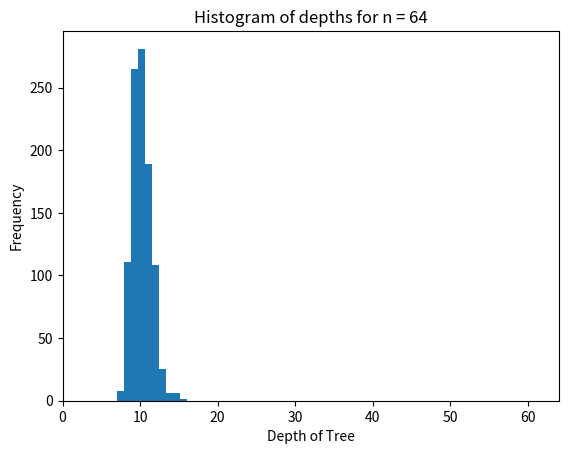
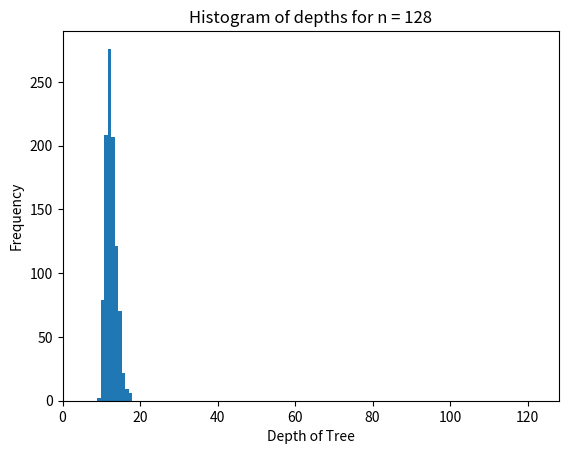
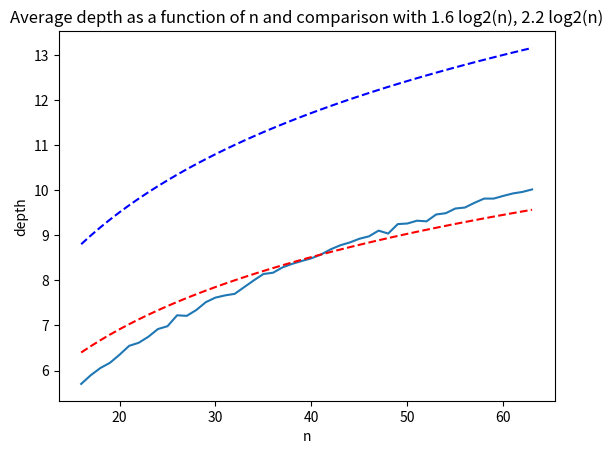

Reproduce these figures in Python, in order.
class Node: 
    # Implement a node of the binary search tree.
    # Constructor for a node with key and a given parent
    # parent can be None for a root node.
    def __init__(self, key, parent = None): 
        self.key = key
        self.parent = parent 
        self.left = None # We will set left and right child to None
        self.right = None
        # Make sure that the parent's left/right pointer
        # will point to the newly created node.
        if parent != None:
            if key < parent.key:
                assert(parent.left == None), 'parent already has a left child -- unable to create node'
                parent.left = self
            else: 
                assert key > parent.key, 'key is same as parent.key. We do not allow duplicate keys in a BST since it breaks some of the algorithms.'
                assert(parent.right == None ), 'parent already has a right child -- unable to create node'
                parent.right = self
        
    # Utility function that keeps traversing left until it finds 
    # the leftmost descendant
    def get_leftmost_descendant(self):
        if self.left != None:
            return self.left.get_leftmost_descendant()
        else:
            return self
    
    # TODO: Complete the search algorithm below
    # You can call search recursively on left or right child
    # as appropriate.
    # If search succeeds: return a tuple True and the node in the tree
    # with the key we are searching for.
    # Also note that if the search fails to find the key 
    # you should return a tuple False and the node which would
    # be the parent if we were to insert the key subsequently.
    def search(self, key):
        if self.key == key: 
            return (True, self)
                
        else: 
            if self.key > key:
                if self.left == None: 
                    return (False, self)
                else:
                    return self.left.search(key)
            else:
                if self.right == None: 
                    return (False, self)
                else:
                    return self.right.search(key)
    
    #TODO: Complete the insert algorithm below
    # To insert first search for it and find out
    # the parent whose child the currently inserted key will be.
    # Create a new node with that key and insert.
    # return None if key already exists in the tree.
    # return the new node corresponding to the inserted key otherwise.
    def insert(self, key):
        
        (r, found_node) = self.search(key)
        if r:
            return None
        else:
            ins_node=Node(key, found_node)                
            return ins_node
        
        
    # TODO: Complete algorithm to compute height of the tree
    # height of a node whose children are both None is defined
    # to be 1.
    # height of any other node is 1 + maximum of the height 
    # of its children.
    # Return a number that is th eheight.
    def height(self):
       
        if self == None:
            return 0
        elif self.right == None and self.left == None:
            return 1
        elif self.left == None:
            return 1 + self.right.height()
        elif self.right == None:
            return 1 + self.left.height()

        leftheight = self.left.height()
        rightheight = self.right.height()

        return max(leftheight, rightheight) + 1
    
    
    #TODO: Write an algorithm to delete a key in the tree.
    # First, find the node in the tree with the key.
    # Recommend drawing pictures to visualize these cases below before
    # programming.
    # Case 1: both children of the node are None
    #   -- in this case, deletion is easy: simply find out if the node with key is its
    #      parent's left/right child and set the corr. child to None in the parent node.
    # Case 2: one of the child is None and the other is not.
    #   -- replace the node with its only child. In other words,
    #      modify the parent of the child to be the to be deleted node's parent.
    #      also change the parent's left/right child appropriately.
    # Case 3: both children of the parent are not None.
    #    -- first find its successor (go one step right and all the way to the left).
    #    -- function get_leftmost_descendant may be helpful here.
    #    -- replace the key of the node by its successor.
    #    -- delete the successor node.
    # return: no return value specified
    
    def delete(self, key):
        (found, node_to_delete) = self.search(key)
        assert(found == True), f"key to be deleted:{key}- does not exist in the tree"
        
        if node_to_delete.left==None and node_to_delete.right==None:
            if node_to_delete.parent.key>node_to_delete.key:
                node_to_delete.parent.left=None
                return
            else:
                node_to_delete.parent.right=None                
                return
        elif (node_to_delete.left==None and node_to_delete.right!=None)or(node_to_delete.left!=None and node_to_delete.right==None):
            if node_to_delete.right!=None:
                
                node_to_delete.parent.right=node_to_delete.right
                return
            else:
                
                node_to_delete.parent.right=node_to_delete.left
                return
        elif node_to_delete.left!=None and node_to_delete.right!=None:
            node_to_delete.key=node_to_delete.right.get_leftmost_descendant().key
            node_to_delete.right.get_leftmost_descendant().delete(node_to_delete.right.get_leftmost_descendant().key)
            return
        
    

t1 = Node(25, None)
t2 = Node(12, t1)
t3 = Node(18, t2)
t4 = Node(40, t1)

print('-- Testing basic node construction (originally provided code) -- ')
assert(t1.left == t2), 'test 1 failed'
assert(t2.parent == t1),  'test 2 failed'
assert(t2.right == t3), 'test 3 failed'
assert (t3.parent == t2), 'test 4 failed'
assert(t1.right == t4), 'test 5 failed'
assert(t4.left == None), 'test 6 failed'
assert(t4.right == None), 'test 7 failed'
# The tree should be : 
#             25
#             /\
#         12     40
#         /\
#     None  18
#

print('-- Testing search -- ')
(b, found_node) = t1.search(18)
assert b and found_node.key == 18, 'test 8 failed'
(b, found_node) = t1.search(25)
assert b and found_node.key == 25, 'test 9 failed -- you should find the node with key 25 which is the root'
(b, found_node) = t1.search(26)
assert(not b), 'test 10 failed'
assert(found_node.key == 40), 'test 11 failed -- you should be returning the leaf node which would be the parent to the node you failed to find if it were to be inserted in the tree.'

print('-- Testing insert -- ')
ins_node = t1.insert(26)
assert ins_node.key == 26, ' test 12 failed '
assert ins_node.parent == t4,  ' test 13 failed '
assert t4.left == ins_node,  ' test 14 failed '

ins_node2 = t1.insert(33)
assert ins_node2.key == 33, 'test 15 failed'
assert ins_node2.parent == ins_node, 'test 16 failed'
assert ins_node.right == ins_node2, 'test 17 failed'

print('-- Testing height -- ')

assert t1.height() == 4, 'test 18 failed'
assert t4.height() == 3, 'test 19 failed'
assert t2.height() == 2, 'test 20 failed'

print('Success---')

import random

# 1. make list of  numbers from 0 to n-1
# 2. randomly shuffle the list
# 3. insert the random list elements in order into a tree.
# 4. return the height of the resulting ree.
def run_single_experiment(n):
    # your code here
    
    randomlist = []
    for i in range(n):
        x = random.randint(0,n-1)
        randomlist.append(x)
    
    T=Node(randomlist[0], None)
    
    for elt in randomlist:
        T.insert(elt)
        
    return T.height()   
    
    
def run_multiple_trials(n, numTrials):
    lst_of_depths = [run_single_experiment(n) for j in range(numTrials)]
    return (sum(lst_of_depths)/len(lst_of_depths), lst_of_depths)
    

%matplotlib inline
from matplotlib import pyplot as plt
import math 

(avg64, lst_of_results_64) = run_multiple_trials(64,1000)
plt.hist(lst_of_results_64)
plt.xlim(0,64)
plt.xlabel('Depth of Tree')
plt.ylabel('Frequency')
plt.title('Histogram of depths for n = 64')
print(f'Average depth for 64 = {avg64}')
assert avg64 <= 12 and avg64 >= 8

plt.figure()
(avg128, lst_of_results_128) = run_multiple_trials(128,1000)
print(f'Average depth for 128 = {avg128}')
assert avg128 <= 16 and avg128 >= 12


plt.hist(lst_of_results_128)
plt.xlim(0,128)
plt.xlabel('Depth of Tree')
plt.ylabel('Frequency')
plt.title('Histogram of depths for n = 128')

nmin=16
nmax=64

lst_of_average_depths = [ run_multiple_trials(j,1000)[0] for j in range(nmin,nmax)]
plt.figure()
l1 = plt.plot(range(nmin,nmax), lst_of_average_depths,label='Avg. Depth')
plt.xlabel('n')
plt.ylabel('depth')
l2 = plt.plot(range(nmin,nmax), [1.6* math.log(j)/math.log(2) for j in range(nmin,nmax)],'--r',label='1.6log2(n)')
l3 = plt.plot(range(nmin,nmax), [2.2* math.log(j)/math.log(2) for j in range(nmin,nmax)],'--b',label='2.2log2(n)')
#plt.legend(handles=[l1, l2, l3])
plt.title('Average depth as a function of n and comparison with 1.6 log2(n), 2.2 log2(n)')
print('Passed all tests --')
